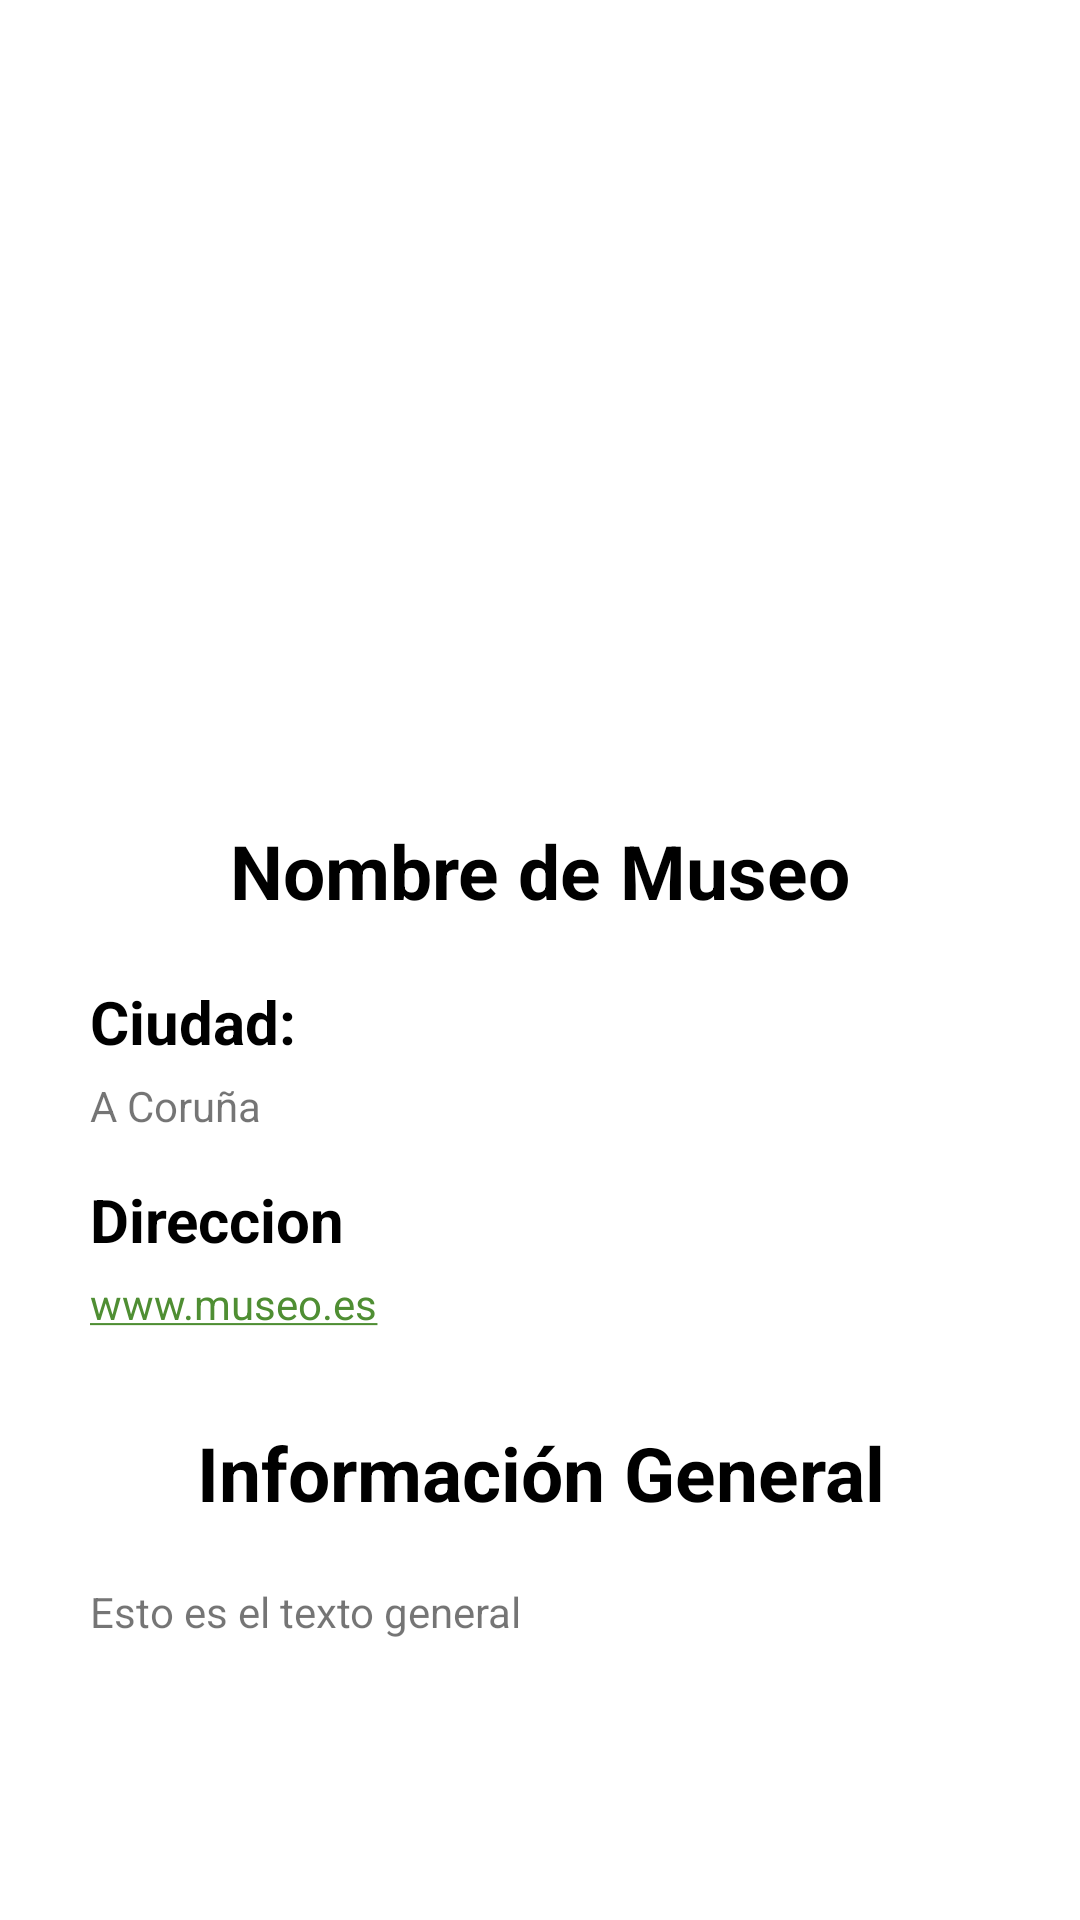

Reconstruct the res/layout file that produces this screen, plus the resources it refers to.
<!-- AndroidManifest.xml: application theme Theme.DodoDexAPP -->
<!-- res/layout/museum.xml -->
<?xml version="1.0" encoding="utf-8"?>
<LinearLayout xmlns:android="http://schemas.android.com/apk/res/android"
    xmlns:app="http://schemas.android.com/apk/res-auto"
    xmlns:tools="http://schemas.android.com/tools"
    android:orientation="vertical"
    android:layout_width="match_parent"
    android:layout_height="wrap_content"
    android:gravity="center"
    android:padding="30dp"
    >

    <ImageView
        android:id="@+id/imagen_museo"
        android:layout_width="150dp"
        android:layout_height="150dp"
        android:layout_marginTop="10dp"
        android:scaleType="centerInside"
        app:layout_constraintLeft_toLeftOf="parent"
        app:layout_constraintRight_toRightOf="parent"
        app:layout_constraintTop_toTopOf="parent" />


    <TextView
        android:id="@+id/nombre_museo"
        android:layout_width="match_parent"
        android:layout_height="wrap_content"
        android:gravity="center"
        android:textSize="25dp"
        android:text="Nombre de Museo"
        android:textColor="@color/black"
        android:textStyle="bold"
        android:layout_marginTop="20dp"
        />

    <ScrollView
        android:layout_width="match_parent"
        android:layout_height="wrap_content">

        <LinearLayout
            android:layout_width="match_parent"
            android:layout_height="wrap_content"
            android:orientation="vertical">

            <TextView
                android:id="@+id/ciudad"
                android:layout_width="wrap_content"
                android:layout_height="wrap_content"
                android:layout_gravity="start"
                android:layout_marginTop="20dp"
                android:text="Ciudad: "
                android:textSize="20dp"
                android:gravity="start"
                android:textStyle="bold"
                android:textColor="@color/black"/>

            <TextView
                android:id="@+id/texto_ciudad"
                android:layout_width="match_parent"
                android:layout_height="wrap_content"
                android:layout_marginTop="5dp"
                android:layout_marginBottom="10dp"
                android:text="A Coruña"/>

            <TextView
                android:id="@+id/Direccion"
                android:layout_width="wrap_content"
                android:layout_height="wrap_content"
                android:layout_marginTop="5dp"
                android:gravity="start"
                android:layout_gravity="start"
                android:textStyle="bold"
                android:text="Direccion"
                android:textSize="20dp"
                android:textColor="@color/black"
                />

            <TextView
                android:id="@+id/texto_Direccion"
                android:layout_width="match_parent"
                android:layout_height="wrap_content"
                android:layout_marginTop="5dp"
                android:layout_marginBottom="10dp"
                android:autoLink="web"
                android:linksClickable="true"
                android:text="www.museo.es"

                />

            <TextView
                android:id="@+id/Descripcion_General"
                android:layout_width="match_parent"
                android:layout_height="wrap_content"
                android:layout_marginTop="20dp"
                android:gravity="center"
                android:textColor="@color/black"
                android:textSize="25dp"
                android:textStyle="bold"
                android:text="Información General"/>

            <TextView
                android:id="@+id/texto_Descripcion_General"
                android:layout_width="match_parent"
                android:layout_height="wrap_content"
                android:layout_marginTop="20dp"
                android:gravity="start"
                android:text="Esto es el texto general"/>

        </LinearLayout>
    </ScrollView>
</LinearLayout>
<!-- resources referenced by this layout -->
<resources>
  <color name="black">#FF000000</color>
  <style name="Theme.DodoDexAPP" parent="Theme.MaterialComponents.DayNight.DarkActionBar">
          
          <item name="colorPrimary">@color/green3</item>
          <item name="colorPrimaryVariant">@color/green2</item>
          <item name="colorOnPrimary">@color/white</item>
  
          
          <item name="colorSecondary">@color/green3</item>
          <item name="colorSecondaryVariant">@color/teal_700</item>
          <item name="colorOnSecondary">@color/black</item>
          
          <item name="android:statusBarColor">@color/green</item>
          
          <item name="colorButtonNormal">#76A02D</item>
      </style>
  <color name="green3">#4f8e33</color>
  <color name="green2">#76A02D</color>
  <color name="white">#FFFFFFFF</color>
  <color name="teal_700">#FF018786</color>
  <color name="green">#619733</color>
</resources>
